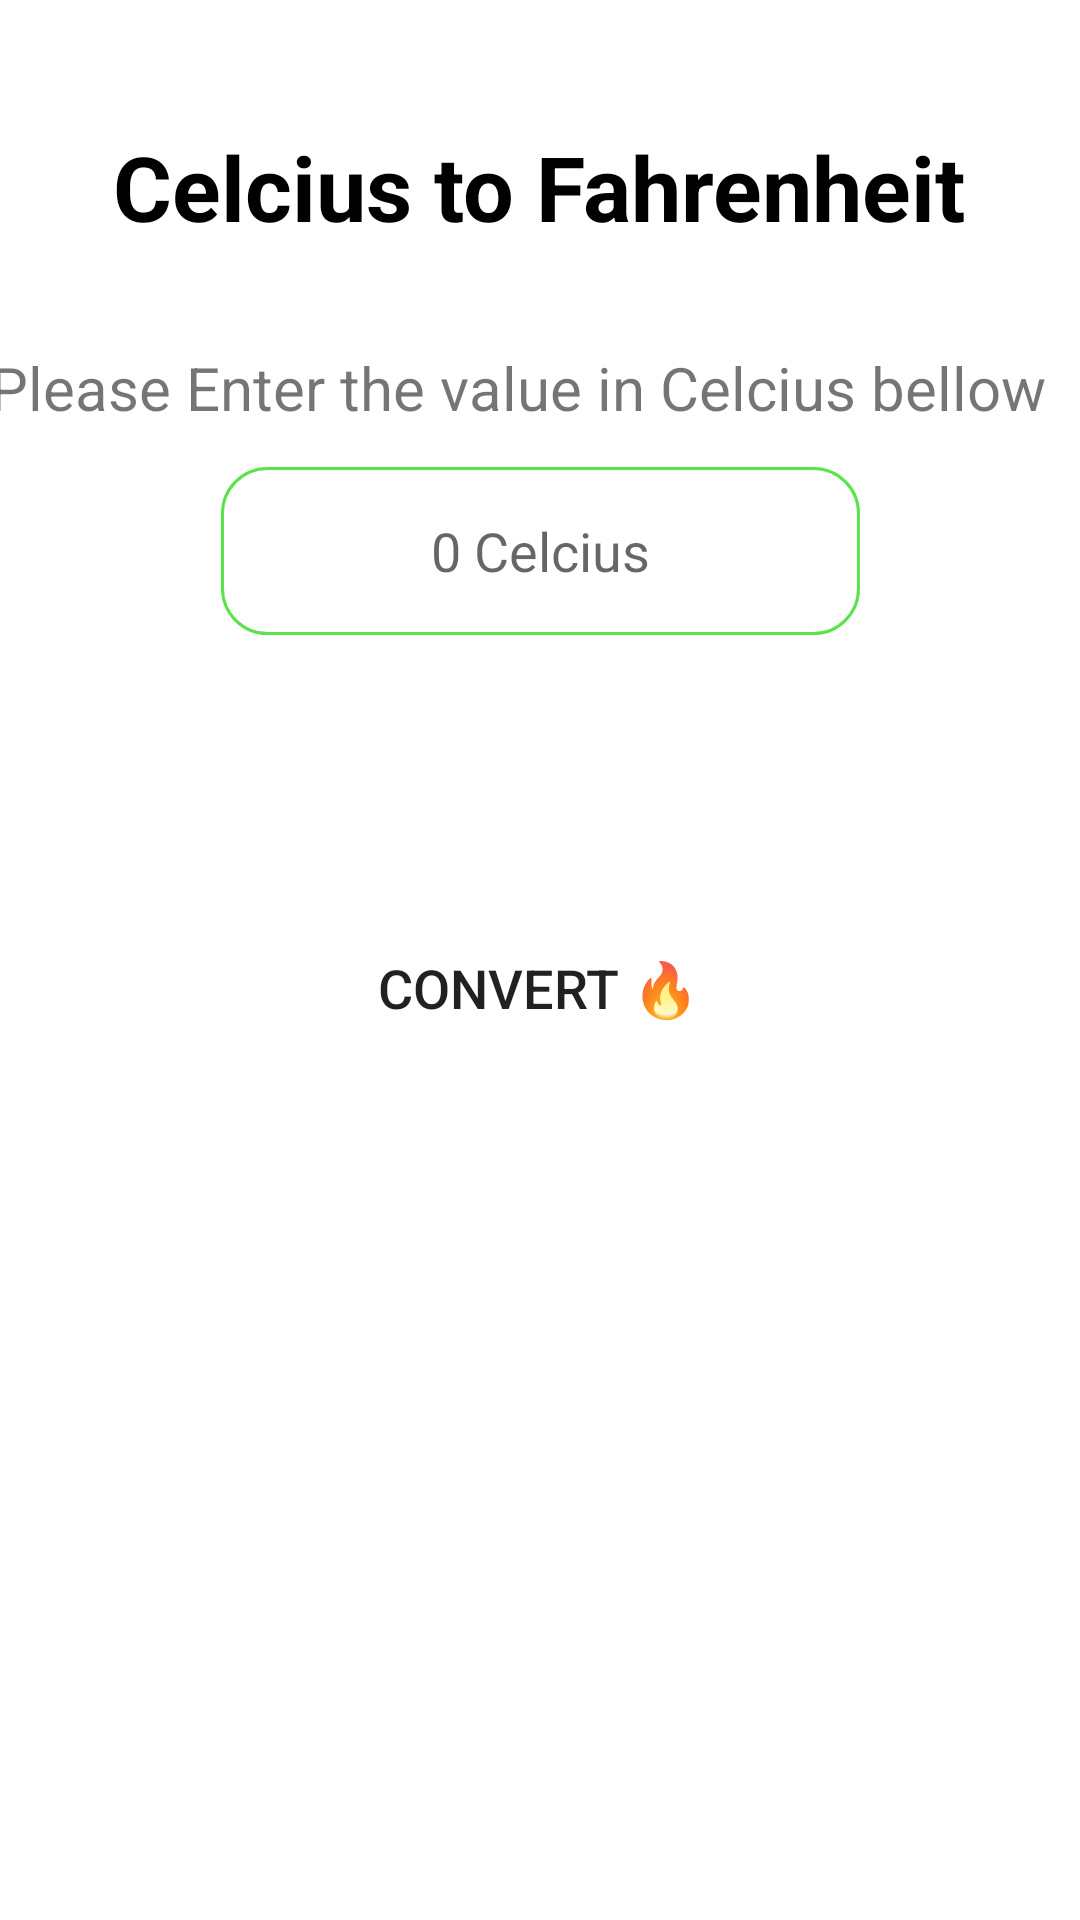

Android layout source for this screen:
<!-- AndroidManifest.xml: application theme Theme.TempratureC -->
<!-- res/layout/activity_distance.xml -->
<?xml version="1.0" encoding="utf-8"?>
<androidx.constraintlayout.widget.ConstraintLayout xmlns:android="http://schemas.android.com/apk/res/android"
    xmlns:app="http://schemas.android.com/apk/res-auto"
    xmlns:tools="http://schemas.android.com/tools"
    android:layout_width="match_parent"
    android:layout_height="match_parent"
    tools:context=".Distance">

    <EditText
        android:id="@+id/inputf"
        android:layout_width="213dp"
        android:layout_height="56dp"
        android:layout_marginBottom="444dp"
        android:background="@drawable/shape"
        android:ems="10"
        android:hint="0 Celcius"
        android:inputType="number"
        android:textAlignment="center"
        app:layout_constraintBottom_toBottomOf="parent"
        app:layout_constraintEnd_toEndOf="parent"
        app:layout_constraintStart_toStartOf="parent"
        app:layout_constraintTop_toBottomOf="@+id/textView2"
        app:layout_constraintVertical_bias="0.0" />

    <TextView

        android:id="@+id/textView2"
        android:layout_width="378dp"
        android:layout_height="40dp"
        android:text=" Please Enter the value in Celcius bellow"
        android:textAlignment="viewStart"
        android:textSize="20dp"
        app:layout_constraintBottom_toBottomOf="parent"
        app:layout_constraintEnd_toEndOf="parent"
        app:layout_constraintHorizontal_bias="0.484"
        app:layout_constraintStart_toStartOf="parent"
        app:layout_constraintTop_toTopOf="parent"
        app:layout_constraintVertical_bias="0.193" />

    <TextView
        android:layout_width="300dp"
        android:layout_height="50dp"
        android:layout_marginTop="36dp"
        android:text="Celcius to Fahrenheit"
        android:textAlignment="center"
        android:textColor="@color/black"
        android:textSize="30dp"
        android:textStyle="bold"
        app:layout_constraintBottom_toTopOf="@+id/textView2"
        app:layout_constraintEnd_toEndOf="parent"
        app:layout_constraintHorizontal_bias="0.495"
        app:layout_constraintStart_toStartOf="parent"
        app:layout_constraintTop_toTopOf="parent"
        app:layout_constraintVertical_bias="0.207" />

    <Button
        android:id="@+id/buttonf"
        android:layout_width="170dp"
        android:layout_height="60dp"
        android:layout_marginBottom="256dp"
        android:background="@drawable/buttonshape"
        android:text="Convert 🔥"
        android:textSize="18dp"
        app:layout_constraintBottom_toBottomOf="parent"
        app:layout_constraintEnd_toEndOf="parent"
        app:layout_constraintHorizontal_bias="0.497"
        app:layout_constraintStart_toStartOf="parent"
        app:layout_constraintTop_toBottomOf="@+id/showf" />

    <TextView
        android:id="@+id/showf"
        android:layout_width="190dp"
        android:layout_height="49dp"
        android:textAlignment="center"
        android:textColor="@color/black"
        android:textSize="20dp"
        app:layout_constraintBottom_toBottomOf="parent"
        app:layout_constraintEnd_toEndOf="parent"
        app:layout_constraintHorizontal_bias="0.497"
        app:layout_constraintStart_toStartOf="parent"
        app:layout_constraintTop_toTopOf="parent"
        app:layout_constraintVertical_bias="0.382" />
</androidx.constraintlayout.widget.ConstraintLayout>
<!-- resources referenced by this layout -->
<resources>
  <color name="black">#FF000000</color>
  <!-- drawable buttonshape (drawable) -->
  <?xml version="1.0" encoding="utf-8"?>
  
  <selector xmlns:android="http://schemas.android.com/apk/res/android">
      <item>
          <shape
              android:shape="rectangle"
              >
              <corners android:radius="50dp"
                  >
  
              </corners>
  
          </shape>
      </item>
  
  </selector>
  <!-- drawable shape (drawable) -->
  <?xml version="1.0" encoding="utf-8"?>
  
  <selector xmlns:android="http://schemas.android.com/apk/res/android">
      <item>
          <shape
              android:shape="rectangle" >
              <corners android:radius="15dp">
  
              </corners>
  
              <stroke android:color="@color/greenstroke" android:width="1dp"/>
          </shape>
  
      </item>
  
  
  
  </selector>
  <style name="Theme.TempratureC" parent="Theme.MaterialComponents.DayNight.DarkActionBar">
          
          <item name="colorPrimary">@color/purple_500</item>
          <item name="colorPrimaryVariant">@color/purple_700</item>
          <item name="colorOnPrimary">@color/white</item>
          
          <item name="colorSecondary">@color/teal_200</item>
          <item name="colorSecondaryVariant">@color/teal_700</item>
          <item name="colorOnSecondary">@color/black</item>
          
          <item name="android:statusBarColor">?attr/colorPrimaryVariant</item>
          
      </style>
  <color name="greenstroke">#5AE34B</color>
  <color name="purple_500">#FF6200EE</color>
  <color name="purple_700">#FF3700B3</color>
  <color name="white">#FFFFFFFF</color>
  <color name="teal_200">#FF03DAC5</color>
  <color name="teal_700">#FF018786</color>
</resources>
